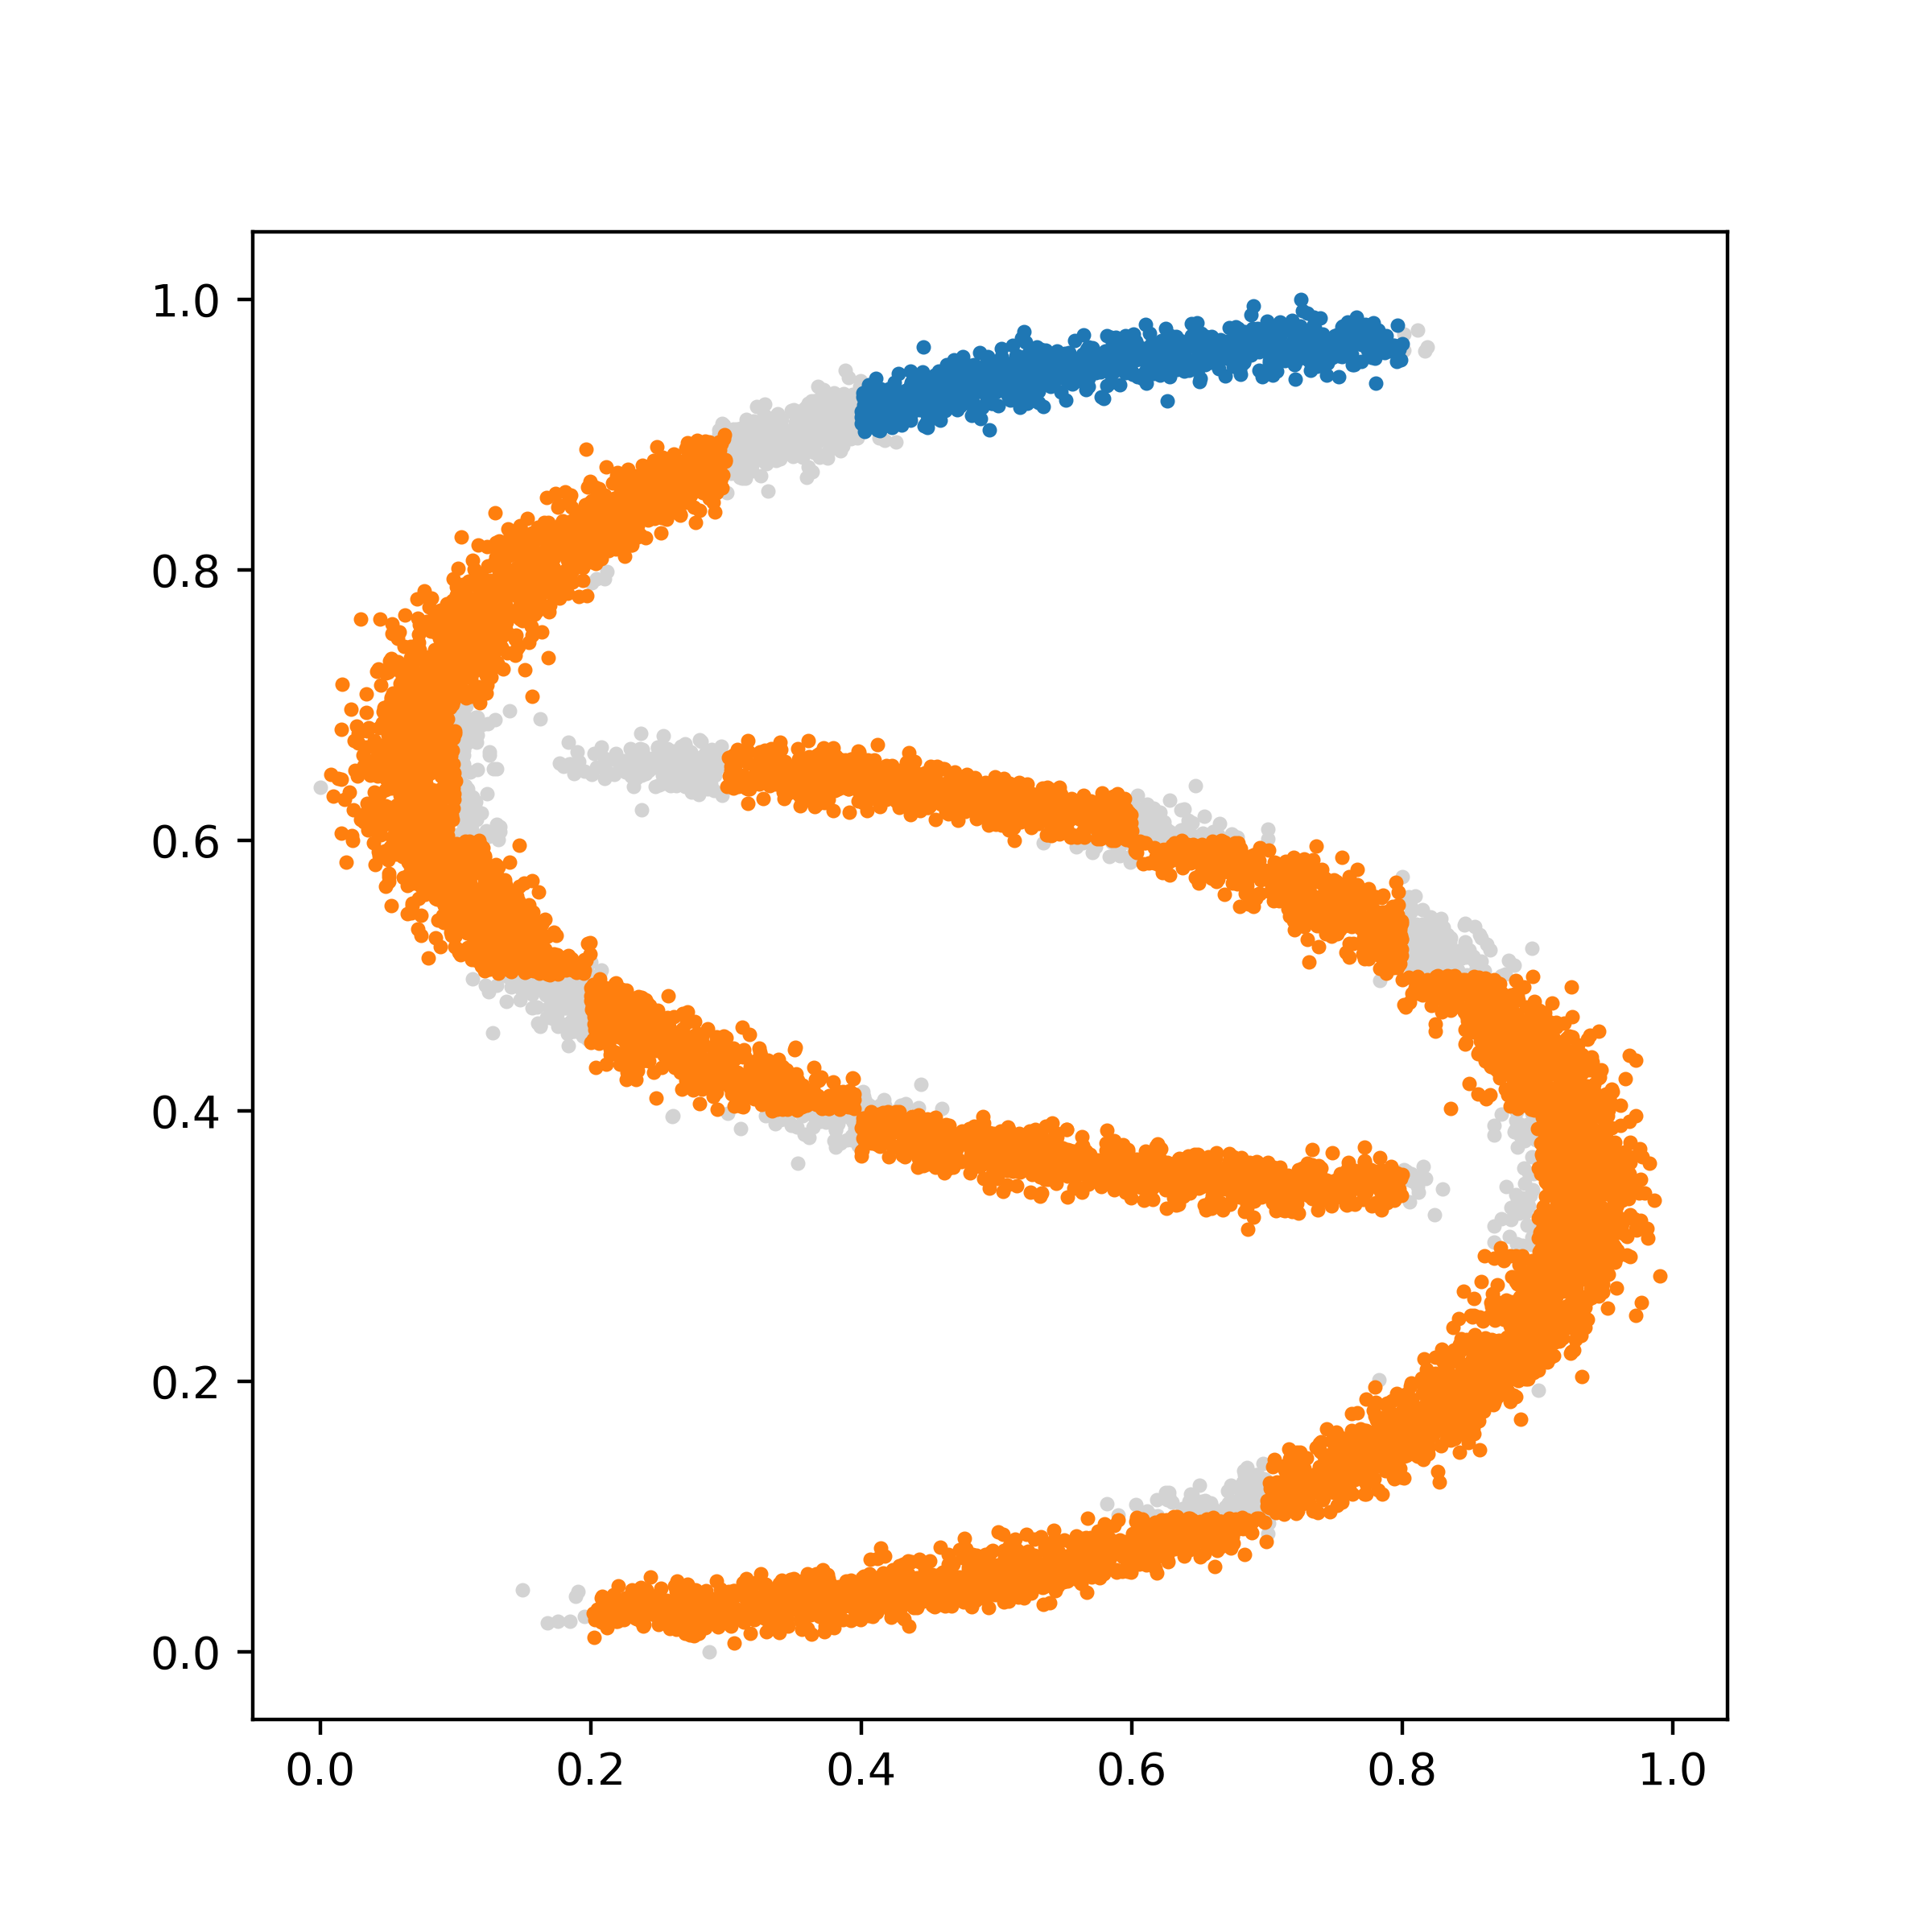

Values plotted in this chart, from the file beside it:
1, 0.401450214916887, 0.931036886700391
2, 0.9633, 0.3097
2, 0.285, 0.01809
2, 0.3407, 0.04696
2, 0.6493, 0.09119
1, 0.636, 0.9575
2, 0.1482, 0.8018
2, 0.559, 0.368
2, 0.9013, 0.4399
2, 0.8647, 0.2481
0, 0.3418, 0.3938
2, 0.4281, 0.3995
2, 0.5344, 0.628
2, 0.1534, 0.5335
1, 0.4727, 0.9387
2, 0.09898, 0.5534
2, 0.2119, 0.01786
2, 0.1187, 0.5847
2, 0.6656, 0.09647
2, 0.06871, 0.7018
2, 0.6038, 0.09947
2, 0.06439, 0.6061
2, 0.0594, 0.6003
1, 0.7485, 0.9572
2, 0.585, 0.3696
2, 0.7917, 0.3589
2, 0.1228, 0.7623
2, 0.6738, 0.08341
0, 0.896, 0.3063
2, 0.5916, 0.08132
2, 0.7805, 0.5276
2, 0.3868, 0.02398
2, 0.2213, 0.4348
2, 0.08501, 0.5832
0, 0.8852, 0.3733
1, 0.4711, 0.9373
1, 0.4003, 0.9129
2, 0.08334, 0.7134
2, 0.4463, 0.3593
2, 0.08933, 0.758
2, 0.0461, 0.6674
2, 0.4161, 0.3989
2, 0.9201, 0.422
2, 0.7929, 0.551
0, 0.1758, 0.02267
2, 0.4499, 0.05574
1, 0.735, 0.9869
2, 0.2763, 0.4468
2, 0.9206, 0.2957
2, 0.612, 0.3521
0, 0.8128, 0.5341
2, 0.9583, 0.3465
0, 0.1833, 0.448
2, 0.4959, 0.365
2, 0.749, 0.5402
1, 0.5229, 0.9553
2, 0.07816, 0.6737
2, 0.5457, 0.07358
0, 0.2499, 0.6583
2, 0.08743, 0.5624
2, 0.2831, 0.4185
... 9,939 more rows
